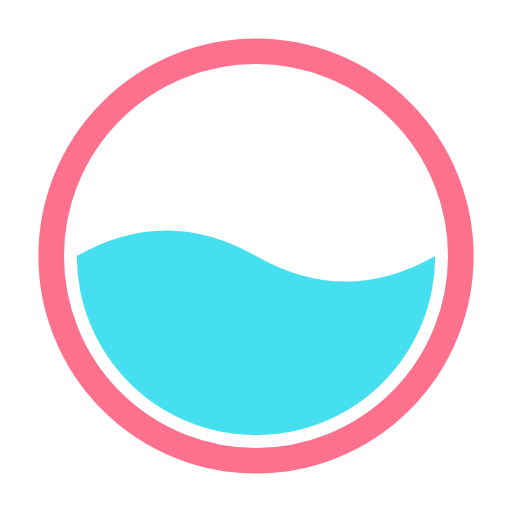
t = 0.00 s
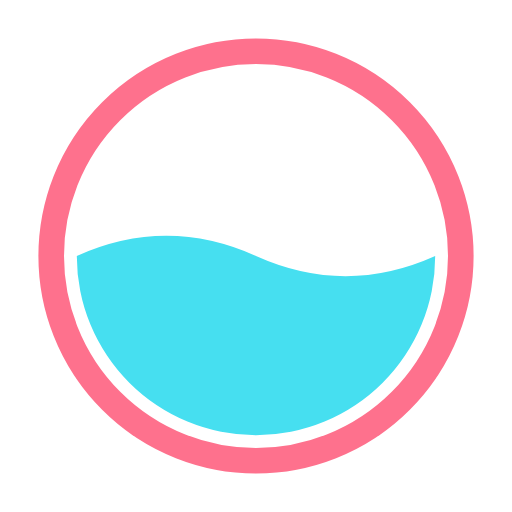
t = 0.13 s
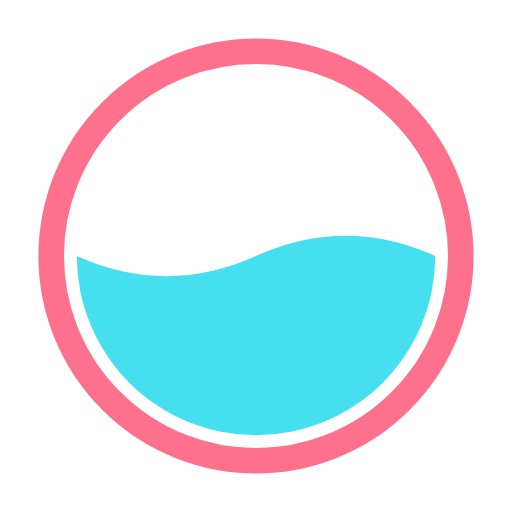
t = 0.38 s
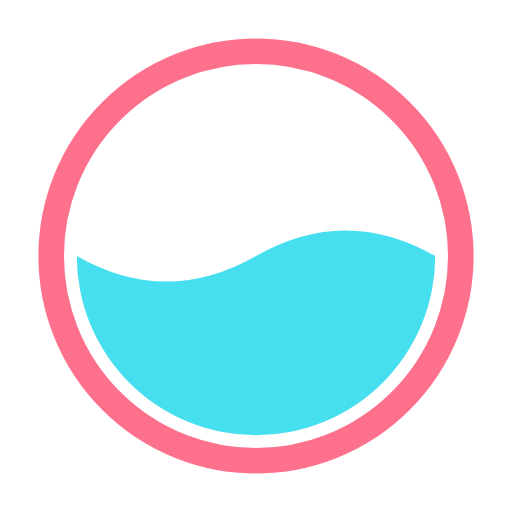
t = 0.50 s
t = 0.63 s: frame unchanged from t = 0.38 s, image omitted
t = 0.88 s: frame unchanged from t = 0.13 s, image omitted

The animated SVG that drew these frames (rendered in a browser with its animation timeline set to each time). Animation: 1 SMIL element (animate=1); one cycle of 1.00 s, repeats indefinitely.

<svg xmlns="http://www.w3.org/2000/svg" xmlns:xlink="http://www.w3.org/1999/xlink" style="margin:auto;background:#fff;display:block;" width="200px" height="200px" viewBox="0 0 100 100" preserveAspectRatio="xMidYMid">
    <circle cx="50" cy="50" r="40" stroke="#fe718d" stroke-width="5" fill="none"></circle>
    <path d="M 15 50 Q 32.5 41.5338 50 50 Q 67.5 58.4662 85 50 A 35 35 0 0 1 15 50" fill="#46dff0">
        <animate attributeName="d" repeatCount="indefinite" dur="1s" calcMode="spline" keyTimes="0;0.5;1" values="M15 50 Q32.5 40 50 50 Q67.5 60 85 50 A35 35 0 0 1 15 50;M15 50 Q32.5 60 50 50 Q67.5 40 85 50 A35 35 0 0 1 15 50;M15 50 Q32.5 40 50 50 Q67.5 60 85 50 A35 35 0 0 1 15 50" keySplines="0.5 0 0.5 1;0.5 0 0.5 1"></animate>
    </path>
</svg>